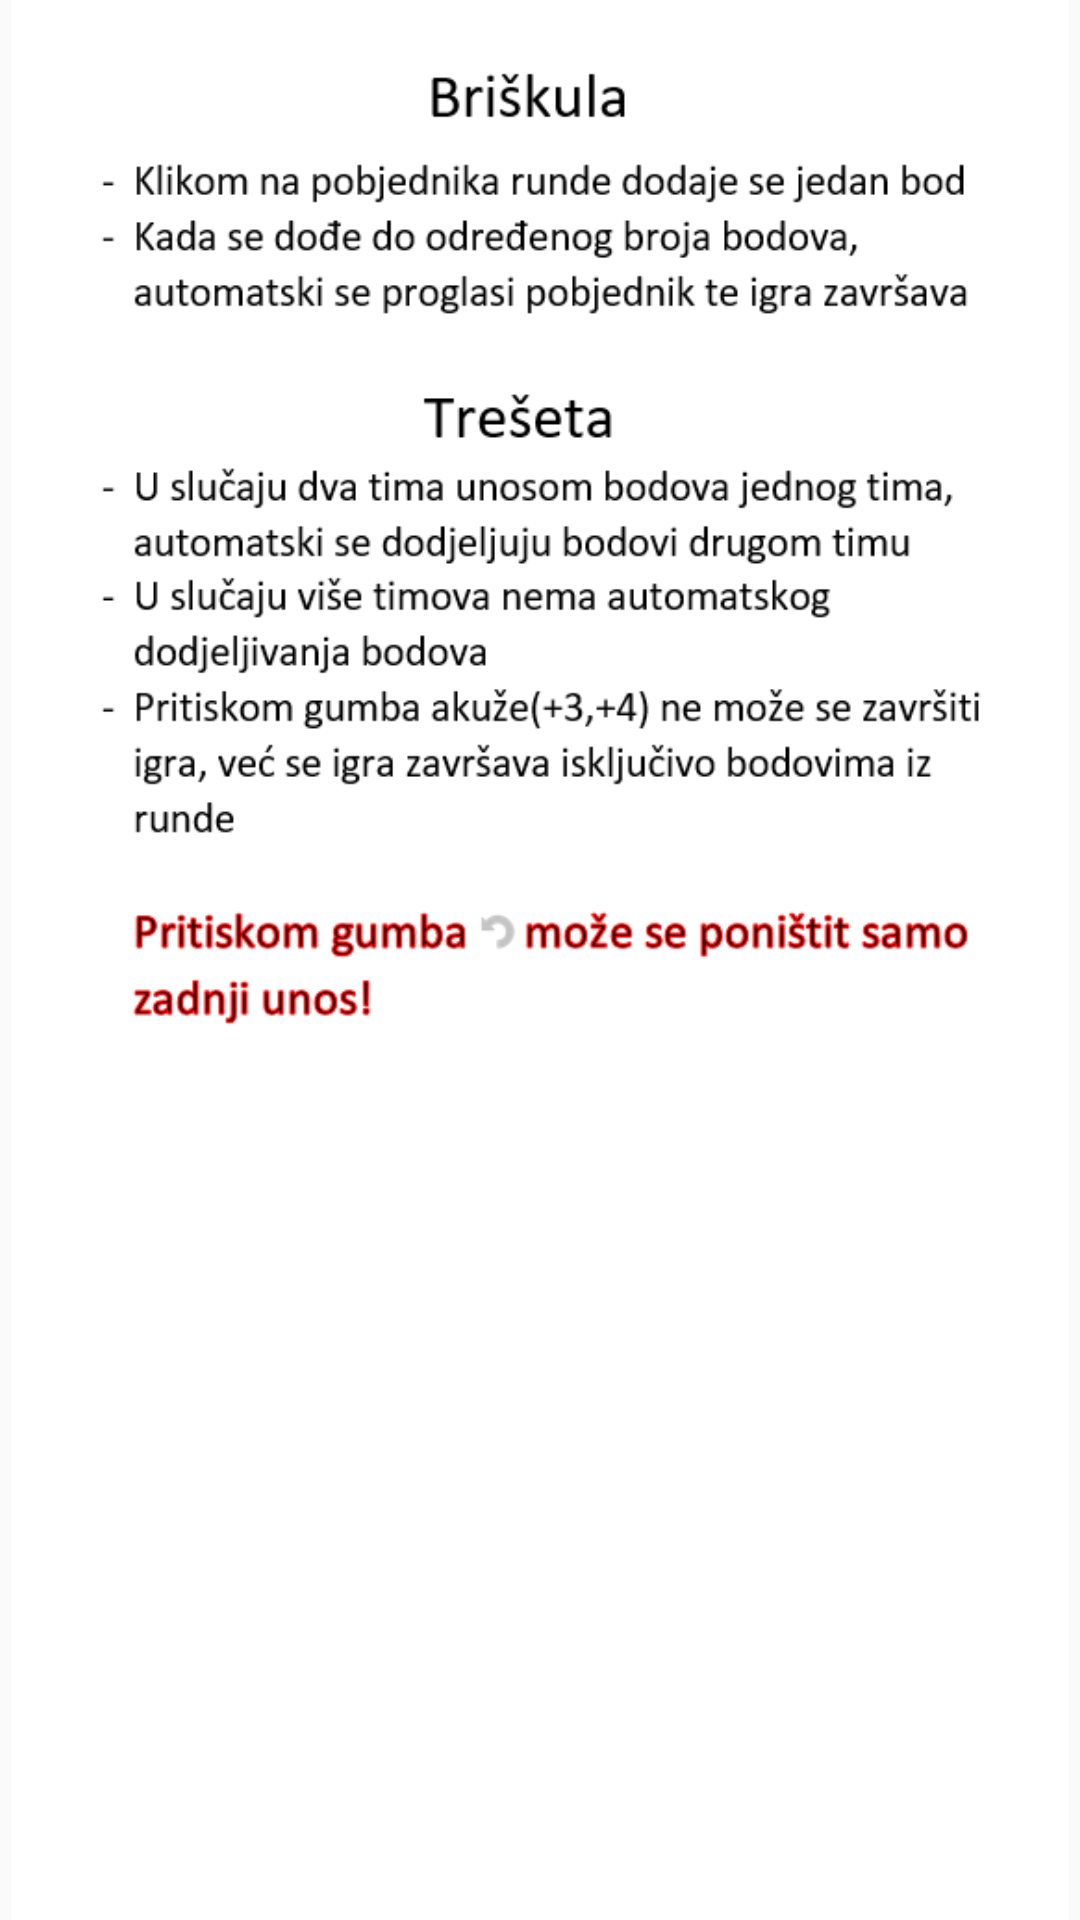

Layout XML and referenced resources for this Android screen:
<!-- AndroidManifest.xml: application theme AppTheme -->
<!-- res/layout/activity_upute.xml -->
<?xml version="1.0" encoding="utf-8"?>
<androidx.constraintlayout.widget.ConstraintLayout xmlns:android="http://schemas.android.com/apk/res/android"
    xmlns:app="http://schemas.android.com/apk/res-auto"
    xmlns:tools="http://schemas.android.com/tools"
    android:layout_width="match_parent"
    android:layout_height="match_parent"
    tools:context="com.github.rostSmartApps.BrojacPunti.Upute">

    <ImageView
        android:id="@+id/imageView"
        android:layout_width="wrap_content"
        android:layout_height="wrap_content"
        android:backgroundTint="#FFFFFF"
        app:layout_constraintBottom_toBottomOf="parent"
        app:layout_constraintLeft_toLeftOf="parent"
        app:layout_constraintRight_toRightOf="parent"
        app:layout_constraintTop_toTopOf="parent"
        app:srcCompat="@drawable/upute" />
</androidx.constraintlayout.widget.ConstraintLayout>
<!-- resources referenced by this layout -->
<resources>
  <!-- drawable upute: png bitmap (drawable, 47884 bytes) -->
  <style name="AppTheme" parent="Theme.AppCompat.Light.NoActionBar">
          
  
          <item name="colorPrimary">#000000</item>
          <item name="colorPrimaryDark">#000000</item>
          <item name="colorAccent">@color/colorAccent</item>
      </style>
  <!-- not gathered from this repository: default colours our renderer supplied (Android Studio template values) -->
  <color name="colorAccent">#FF03DAC5</color>
</resources>
